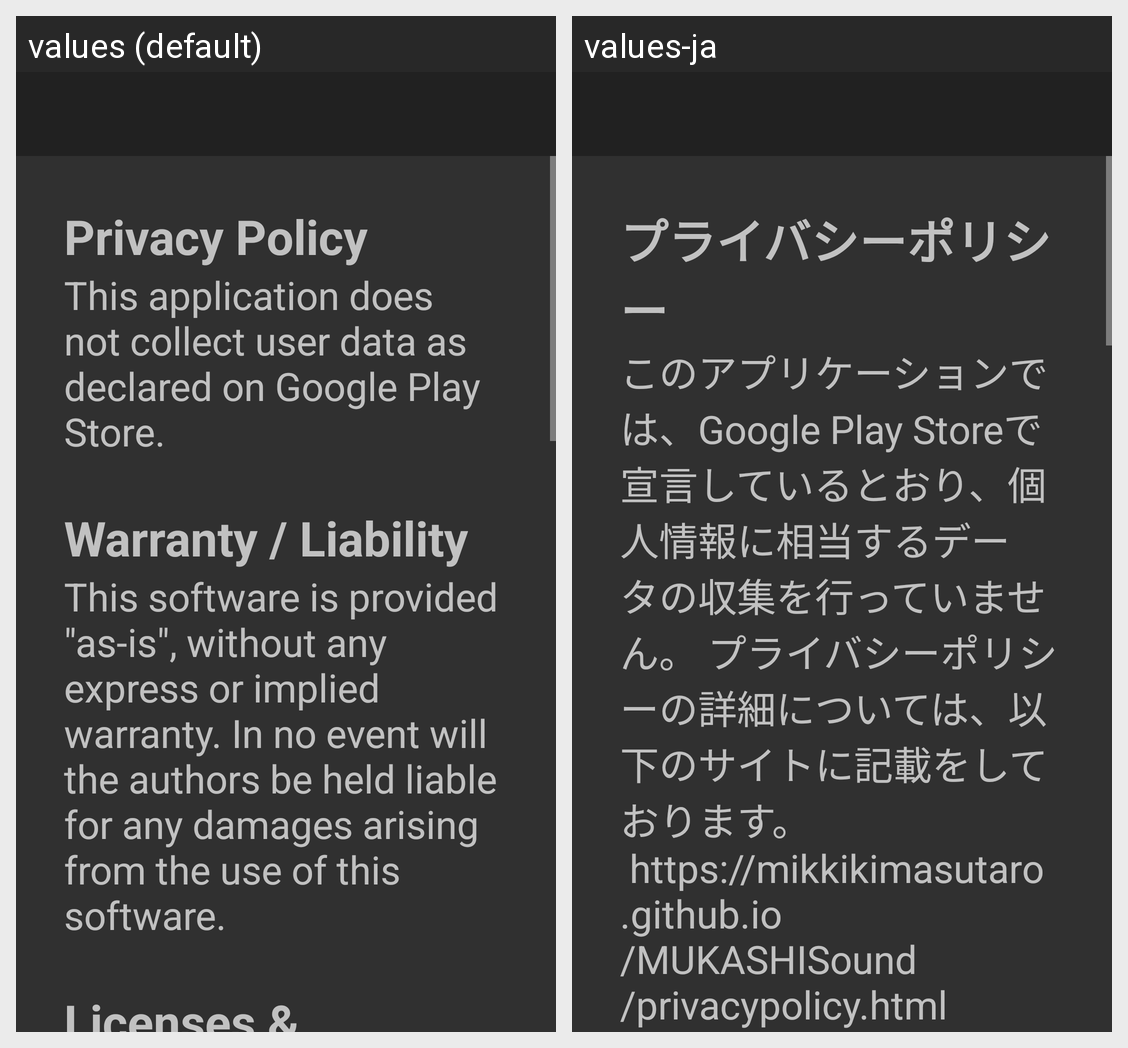

The Android screen above is rendered under two locales of the same app. Produce the string resources it draws, with the default and per-locale values.
Android screen res/layout/activity_disclaimer.xml rendered under 2 locales, left to right: values (default), values-ja. Device: Nexus 5 (rendered at 1080×1920; each locale shown at half size, 540×960, under a caption strip naming it); theme AppTheme.
Strings drawn on this screen, with the default value and each locale's value (text and hints the layout hard-codes, and strings that could not be matched under every locale, appear in the picture but are not listed):

privacy_policy_heading
  values: Privacy Policy
  values-ja: プライバシーポリシー

privacy_policy_text
  values: This application does not collect user data as declared on Google Play Store.
  values-ja: このアプリケーションでは、Google Play Storeで宣言しているとおり、個人情報に相当するデータの収集を行っていません。 プライバシーポリシーの詳細については、以下のサイトに記載をしております。 
       https://mikkikimasutaro.github.io/MUKASHISound/privacypolicy.html
